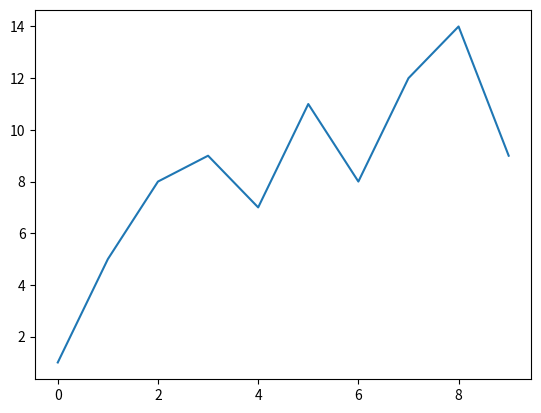

Reproduce this figure in Python.
#!/usr/bin/env python3
# -*- coding: utf-8 -*-
"""
Created on Thu Jul  9 01:01:15 2020

[redacted]
"""


#-------------------Line plot or Line chart --------------------
import matplotlib.pyplot as plt
values = [1, 5, 8, 9, 7, 11, 8, 12, 14, 9]
plt.plot(values)
plt.show()

